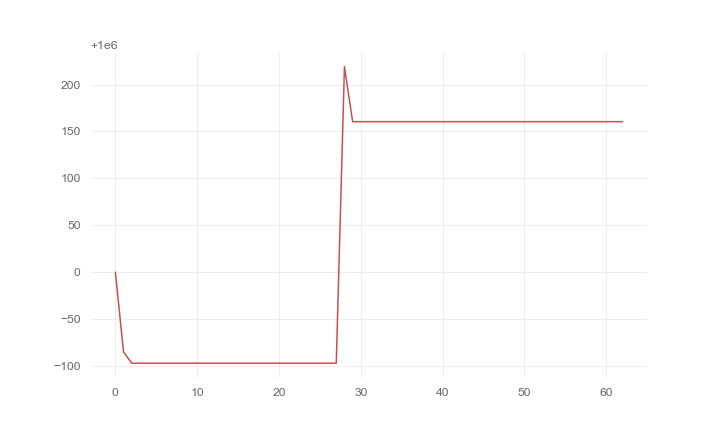

Source data for this figure (header and first rows):
, 0
0, 1000000
1, 999915
2, 999903
3, 999903
4, 999903
5, 999903
6, 999903
7, 999903
8, 999903
9, 999903
10, 999903
11, 999903
12, 999903
13, 999903
14, 999903
15, 999903
16, 999903
17, 999903
18, 999903
19, 999903
20, 999903
21, 999903
22, 999903
23, 999903
24, 999903
25, 999903
26, 999903
27, 999903
28, 1000219
29, 1000160
30, 1000160
31, 1000160
32, 1000160
33, 1000160
34, 1000160
35, 1000160
36, 1000160
37, 1000160
38, 1000160
39, 1000160
40, 1000160
41, 1000160
42, 1000160
43, 1000160
44, 1000160
45, 1000160
46, 1000160
47, 1000160
48, 1000160
49, 1000160
50, 1000160
51, 1000160
52, 1000160
53, 1000160
54, 1000160
55, 1000160
56, 1000160
57, 1000160
58, 1000160
59, 1000160
... 3 more rows
